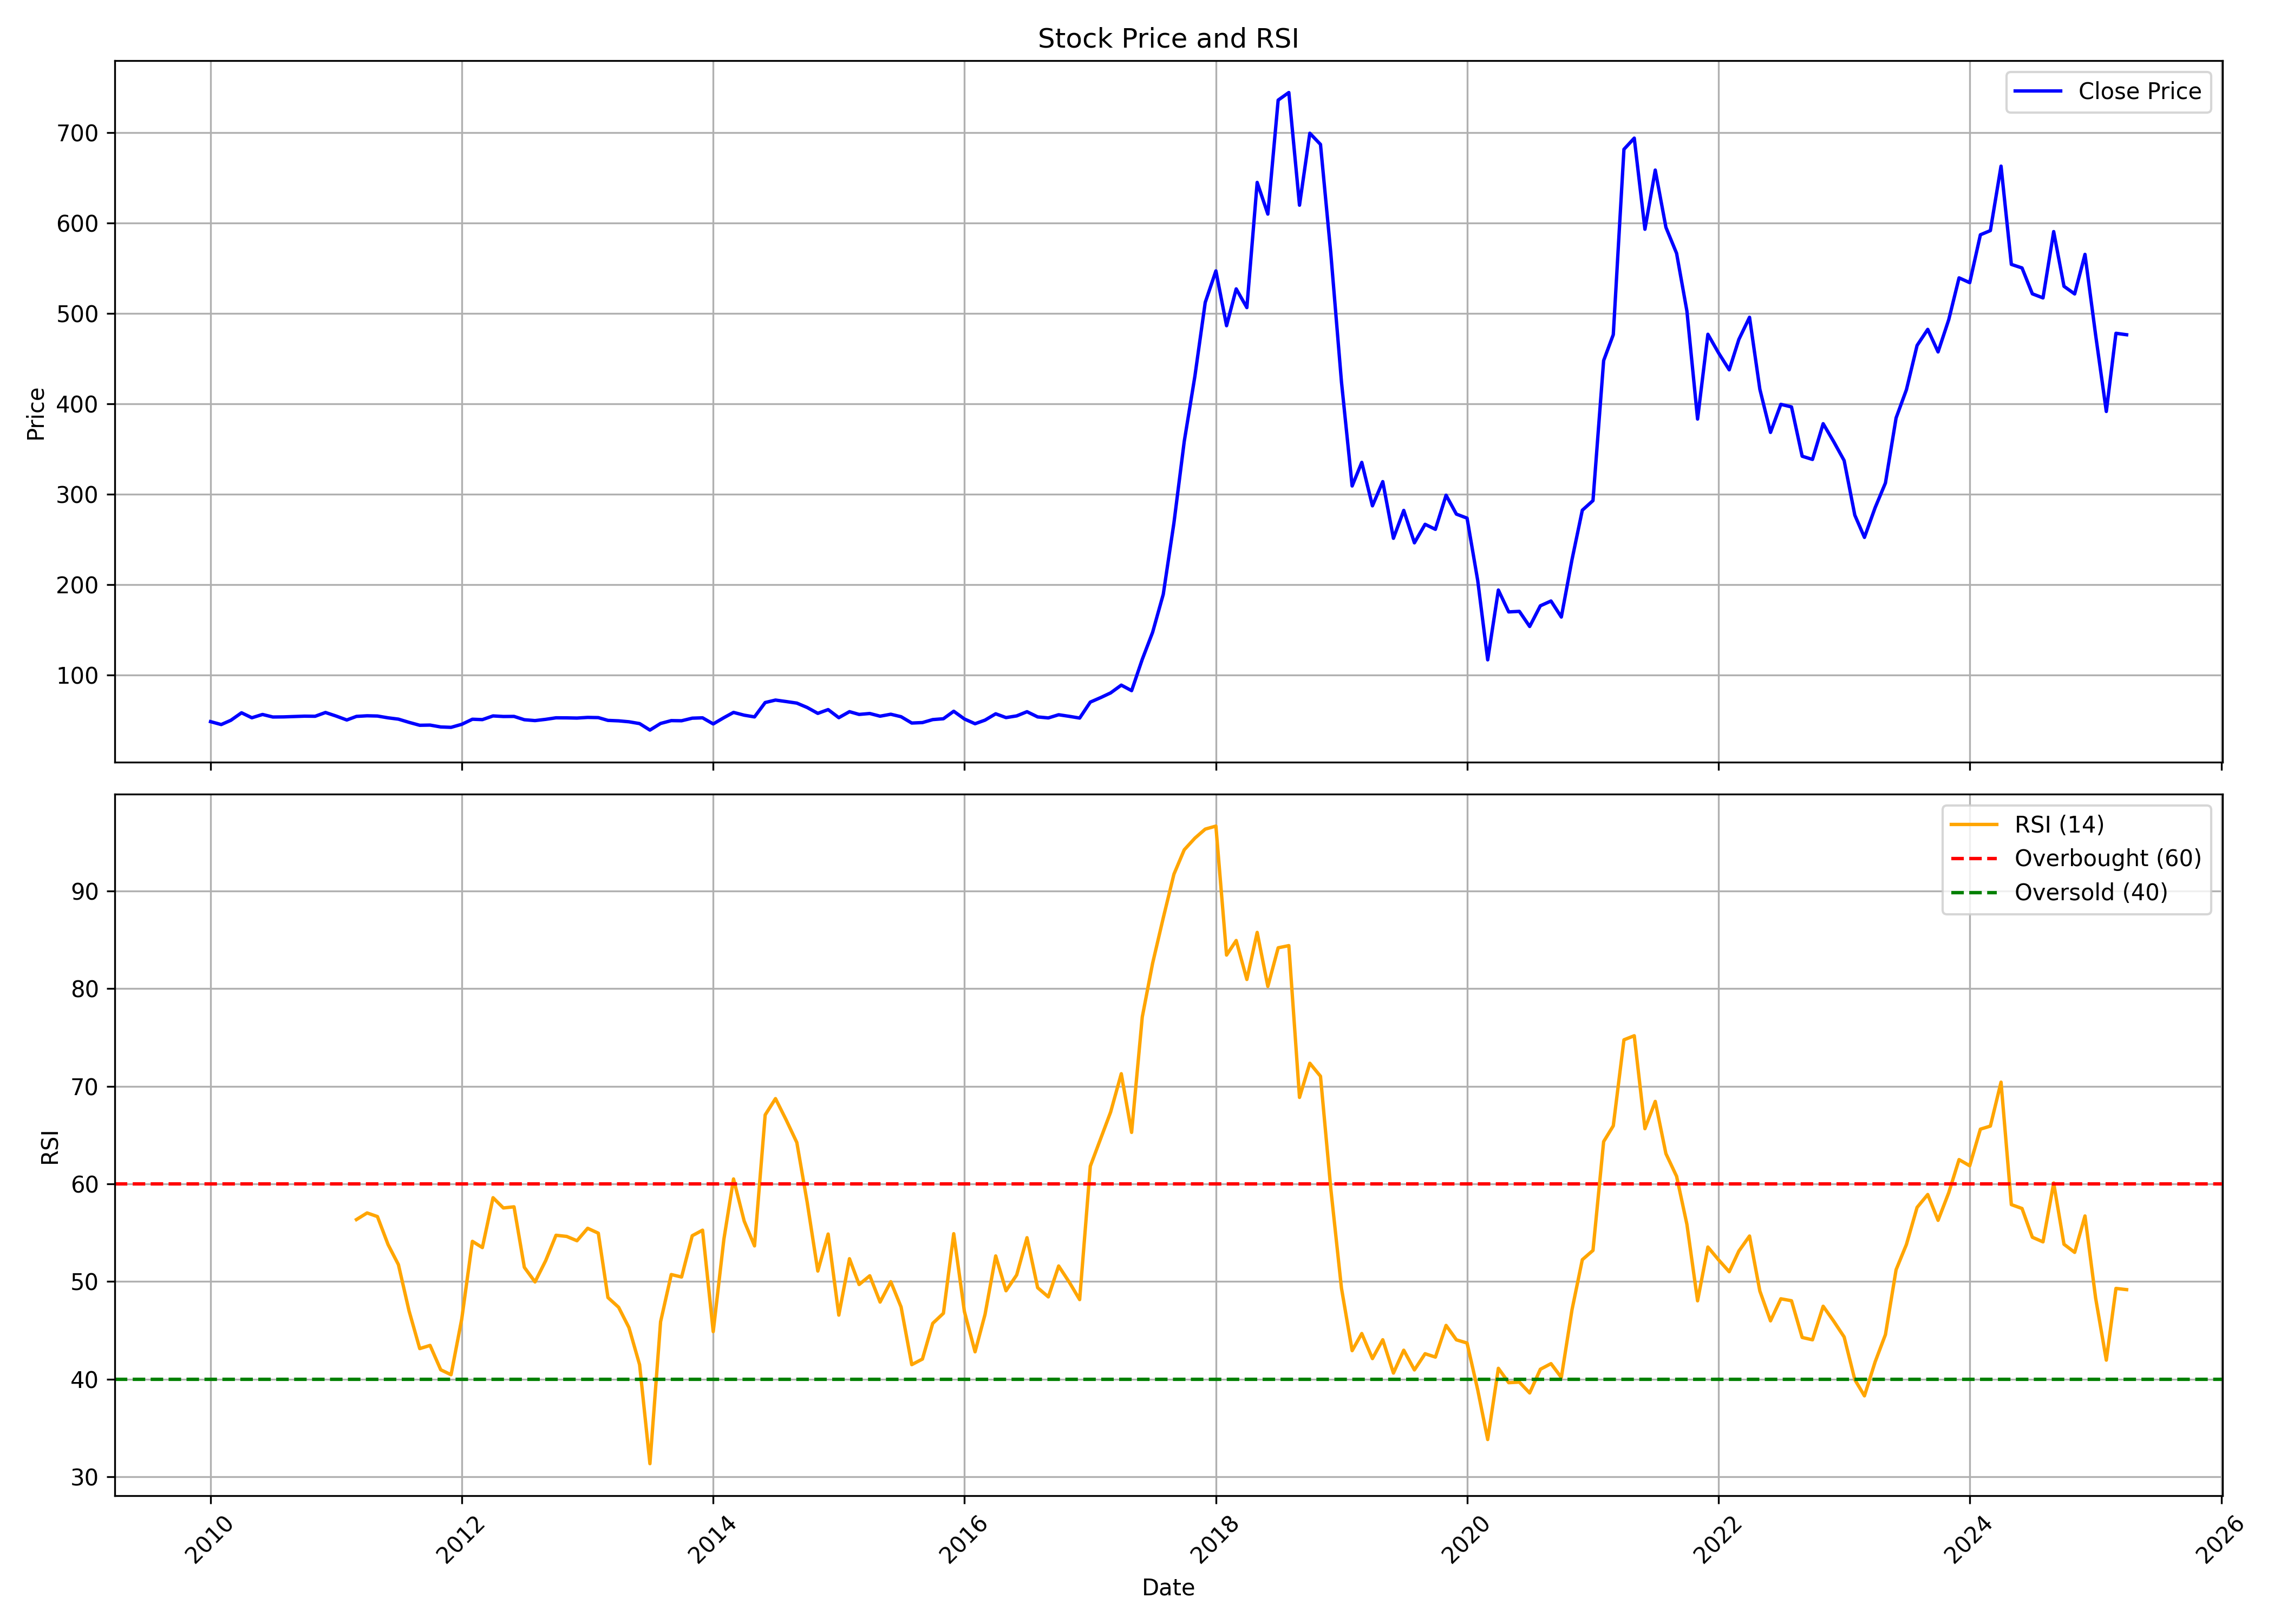

The file beside this chart, header and first rows:
, Unnamed: 0, date, symbol, open, high, low, close, volume, rsi
0, 0, 2010-01-01, GRAPHITE, 46.11, 53.25, 44.82, 48.21, 6279804, 
1, 1, 2010-02-01, GRAPHITE, 47.9, 51.9, 42.58, 44.99, 1586963, 
2, 2, 2010-03-01, GRAPHITE, 44.99, 53.25, 43.98, 49.69, 4546853, 
3, 3, 2010-04-01, GRAPHITE, 49.86, 59.75, 49.36, 58.01, 7806294, 
4, 4, 2010-05-01, GRAPHITE, 57.7, 62.74, 49.07, 52.49, 7556802, 
5, 5, 2010-06-01, GRAPHITE, 52.94, 58.82, 48.82, 56.13, 3801319, 
6, 6, 2010-07-01, GRAPHITE, 55.46, 61.57, 53.11, 53.33, 5706872, 
7, 7, 2010-08-01, GRAPHITE, 56.41, 60.06, 52.82, 53.45, 9155897, 
8, 8, 2010-09-01, GRAPHITE, 53.51, 59.85, 52.7, 53.89, 6199635, 
9, 9, 2010-10-01, GRAPHITE, 53.48, 57.86, 52.7, 54.26, 3482964, 
10, 10, 2010-11-01, GRAPHITE, 54.18, 56.81, 48.56, 54.15, 2034469, 
11, 11, 2010-12-01, GRAPHITE, 54.38, 63.07, 51.02, 58.32, 5009168, 
12, 12, 2011-01-01, GRAPHITE, 59.88, 61.13, 52.12, 54.38, 2082830, 
13, 13, 2011-02-01, GRAPHITE, 54.87, 57.04, 46.62, 50.04, 1307386, 
14, 14, 2011-03-01, GRAPHITE, 50.67, 54.41, 47.26, 54, 1293555, 56.35
15, 15, 2011-04-01, GRAPHITE, 53.86, 58.49, 53.28, 54.67, 1440707, 57.02
16, 16, 2011-05-01, GRAPHITE, 54.44, 56.96, 52.47, 54.41, 2946717, 56.65
17, 17, 2011-06-01, GRAPHITE, 54.73, 56.41, 50.96, 52.41, 1894603, 53.78
18, 18, 2011-07-01, GRAPHITE, 53.28, 54.55, 49.69, 50.96, 3790951, 51.73
19, 19, 2011-08-01, GRAPHITE, 54.16, 54.16, 40.62, 47.39, 8641385, 46.98
20, 20, 2011-09-01, GRAPHITE, 47.39, 48.72, 43.6, 44.17, 454050, 43.13
21, 21, 2011-10-01, GRAPHITE, 44.02, 46.97, 40.62, 44.39, 462934, 43.46
22, 22, 2011-11-01, GRAPHITE, 44.23, 46.13, 41.71, 42.31, 1579788, 40.96
23, 23, 2011-12-01, GRAPHITE, 42.73, 45.14, 39.42, 41.89, 1365528, 40.46
24, 24, 2012-01-01, GRAPHITE, 42.13, 49.95, 41.23, 45.23, 2993756, 46.15
25, 25, 2012-02-01, GRAPHITE, 45.2, 57.72, 44.54, 50.85, 3683758, 54.12
26, 26, 2012-03-01, GRAPHITE, 50.25, 52.18, 48.3, 50.43, 636612, 53.48
27, 27, 2012-04-01, GRAPHITE, 51.07, 60.09, 49.77, 54.53, 2332728, 58.58
28, 28, 2012-05-01, GRAPHITE, 54.56, 59.97, 51.73, 53.89, 2069310, 57.53
29, 29, 2012-06-01, GRAPHITE, 53.65, 55.37, 51.94, 53.98, 475702, 57.65
30, 30, 2012-07-01, GRAPHITE, 54.16, 55.97, 48.75, 50.31, 1325803, 51.45
31, 31, 2012-08-01, GRAPHITE, 52.44, 53.66, 48.27, 49.36, 731374, 49.96
32, 32, 2012-09-01, GRAPHITE, 48.99, 54.22, 48.27, 50.74, 773940, 52.14
33, 33, 2012-10-01, GRAPHITE, 50.77, 53.91, 50.77, 52.44, 431055, 54.74
34, 34, 2012-11-01, GRAPHITE, 52.09, 56.42, 51.24, 52.37, 1426310, 54.62
35, 35, 2012-12-01, GRAPHITE, 53.13, 54.22, 49.46, 52.15, 1751438, 54.18
36, 36, 2013-01-01, GRAPHITE, 52.66, 53.28, 48.89, 52.87, 1507316, 55.45
37, 37, 2013-02-01, GRAPHITE, 53.28, 55.1, 50.12, 52.66, 3279410, 54.95
38, 38, 2013-03-01, GRAPHITE, 52.66, 53.53, 47.33, 49.58, 1243085, 48.36
39, 39, 2013-04-01, GRAPHITE, 48.71, 51.4, 48.05, 49.08, 309007, 47.36
40, 40, 2013-05-01, GRAPHITE, 49.08, 50.71, 45.76, 48.05, 1027896, 45.29
41, 41, 2013-06-01, GRAPHITE, 47.67, 49.21, 44.51, 46.04, 975674, 41.49
42, 42, 2013-07-01, GRAPHITE, 46.39, 49.52, 36.98, 38.86, 1214033, 31.35
43, 43, 2013-08-01, GRAPHITE, 40.88, 47.77, 37.4, 46.19, 938298, 45.88
44, 44, 2013-09-01, GRAPHITE, 45.93, 50.36, 45.11, 49.34, 1368330, 50.71
45, 45, 2013-10-01, GRAPHITE, 49.18, 51.83, 48.55, 49.18, 1502331, 50.46
46, 46, 2013-11-01, GRAPHITE, 48.88, 52.62, 47.96, 52.03, 1471778, 54.69
47, 47, 2013-12-01, GRAPHITE, 52, 56.36, 50.32, 52.42, 1382280, 55.26
48, 48, 2014-01-01, GRAPHITE, 52.69, 57.34, 45.4, 45.67, 1221390, 44.87
49, 49, 2014-02-01, GRAPHITE, 45.76, 54.65, 45.17, 52.59, 1369746, 54.34
50, 50, 2014-03-01, GRAPHITE, 52.65, 61.61, 51.96, 58.43, 1756729, 60.5
51, 51, 2014-04-01, GRAPHITE, 59.44, 62.33, 53.93, 55.34, 1378787, 56.19
52, 52, 2014-05-01, GRAPHITE, 55.34, 64.89, 49.21, 53.44, 2504836, 53.65
53, 53, 2014-06-01, GRAPHITE, 53.8, 82.93, 53.8, 69.35, 8107334, 67.06
54, 54, 2014-07-01, GRAPHITE, 69.94, 77.68, 65.32, 72.07, 6419318, 68.73
55, 55, 2014-08-01, GRAPHITE, 73.85, 76.26, 61.64, 70.44, 2372337, 66.55
56, 56, 2014-09-01, GRAPHITE, 71.62, 76.73, 63.94, 68.71, 2504797, 64.23
57, 57, 2014-10-01, GRAPHITE, 69.69, 69.69, 58.9, 63.87, 1011030, 58.13
58, 58, 2014-11-01, GRAPHITE, 63.87, 65.36, 55.55, 57.34, 3452403, 51.07
59, 59, 2014-12-01, GRAPHITE, 57.48, 64.52, 54.2, 61.54, 1764415, 54.86
... 124 more rows
